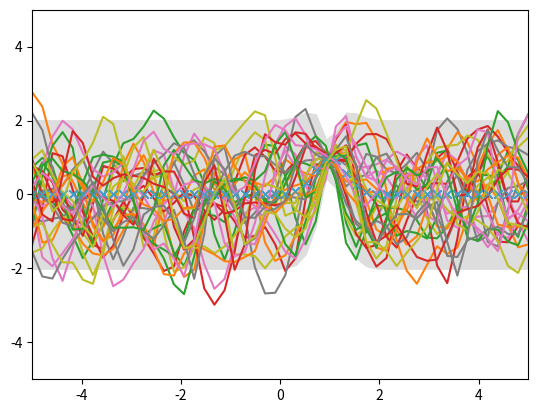

The script that saved this image:
import numpy as np
import math
import matplotlib.pyplot as plt
from scipy.stats import multivariate_normal
import sys
# Test data
# Define the kernel function

def kernel(a, b, param):
    sqdist = np.sum(a**2,1).reshape(-1,1) + np.sum(b**2,1) - 2*np.dot(a, b.T)
    return np.exp(-.5 * (1/param) * sqdist)

#plt.ion()
axes = plt.gca()
axes.set_xlim([-5,5])
axes.set_ylim([-5,5])
param =.1
num_sample= 10
for i in range(num_sample):
    n=50

    color = np.random.rand(3,1)
    Xtest = np.linspace(-5, 5, n).reshape(-1,1)
    K_ss = kernel(Xtest, Xtest, param)
    #Cholesky Decomp
    L = np.linalg.cholesky(K_ss + 1e-15*np.eye(n))

    #We observe the points [1,1] and [2,2]
    Xtrain = np.array([1]).reshape((-1,1))
    ytrain=Xtrain
    K = kernel(Xtrain, Xtrain, param)
    L = np.linalg.cholesky(K + 0.00005*np.eye(len(Xtrain)))

    # Compute the mean at our test points.
    K_s = kernel(Xtrain, Xtest, param)
    Lk = np.linalg.solve(L, K_s)
    mu = np.dot(Lk.T, np.linalg.solve(L, ytrain)).reshape((n,))

    # Compute the standard deviation so we can plot it
    print ( type(Lk))
    print (Lk)
    s2 = np.diag(K_ss) - np.sum(Lk**2, axis=0)
    stdv = np.sqrt(s2)
    # Draw samples from the posterior at our test points.
    L = np.linalg.cholesky(K_ss + 1e-6*np.eye(n) - np.dot(Lk.T, Lk))
    f_post = mu.reshape(-1,1) + np.dot(L, np.random.normal(size=(n,3)))

    plt.plot(Xtrain, ytrain, 'x', alpha=.5)
    plt.plot(Xtest, f_post)
    plt.gca().fill_between(Xtest.flat, mu-2*stdv, mu+2*stdv, color="#dddddd",alpha=.3)
    plt.plot(Xtest, mu, 'x', alpha=.5)
    plt.show()
plt.show()



